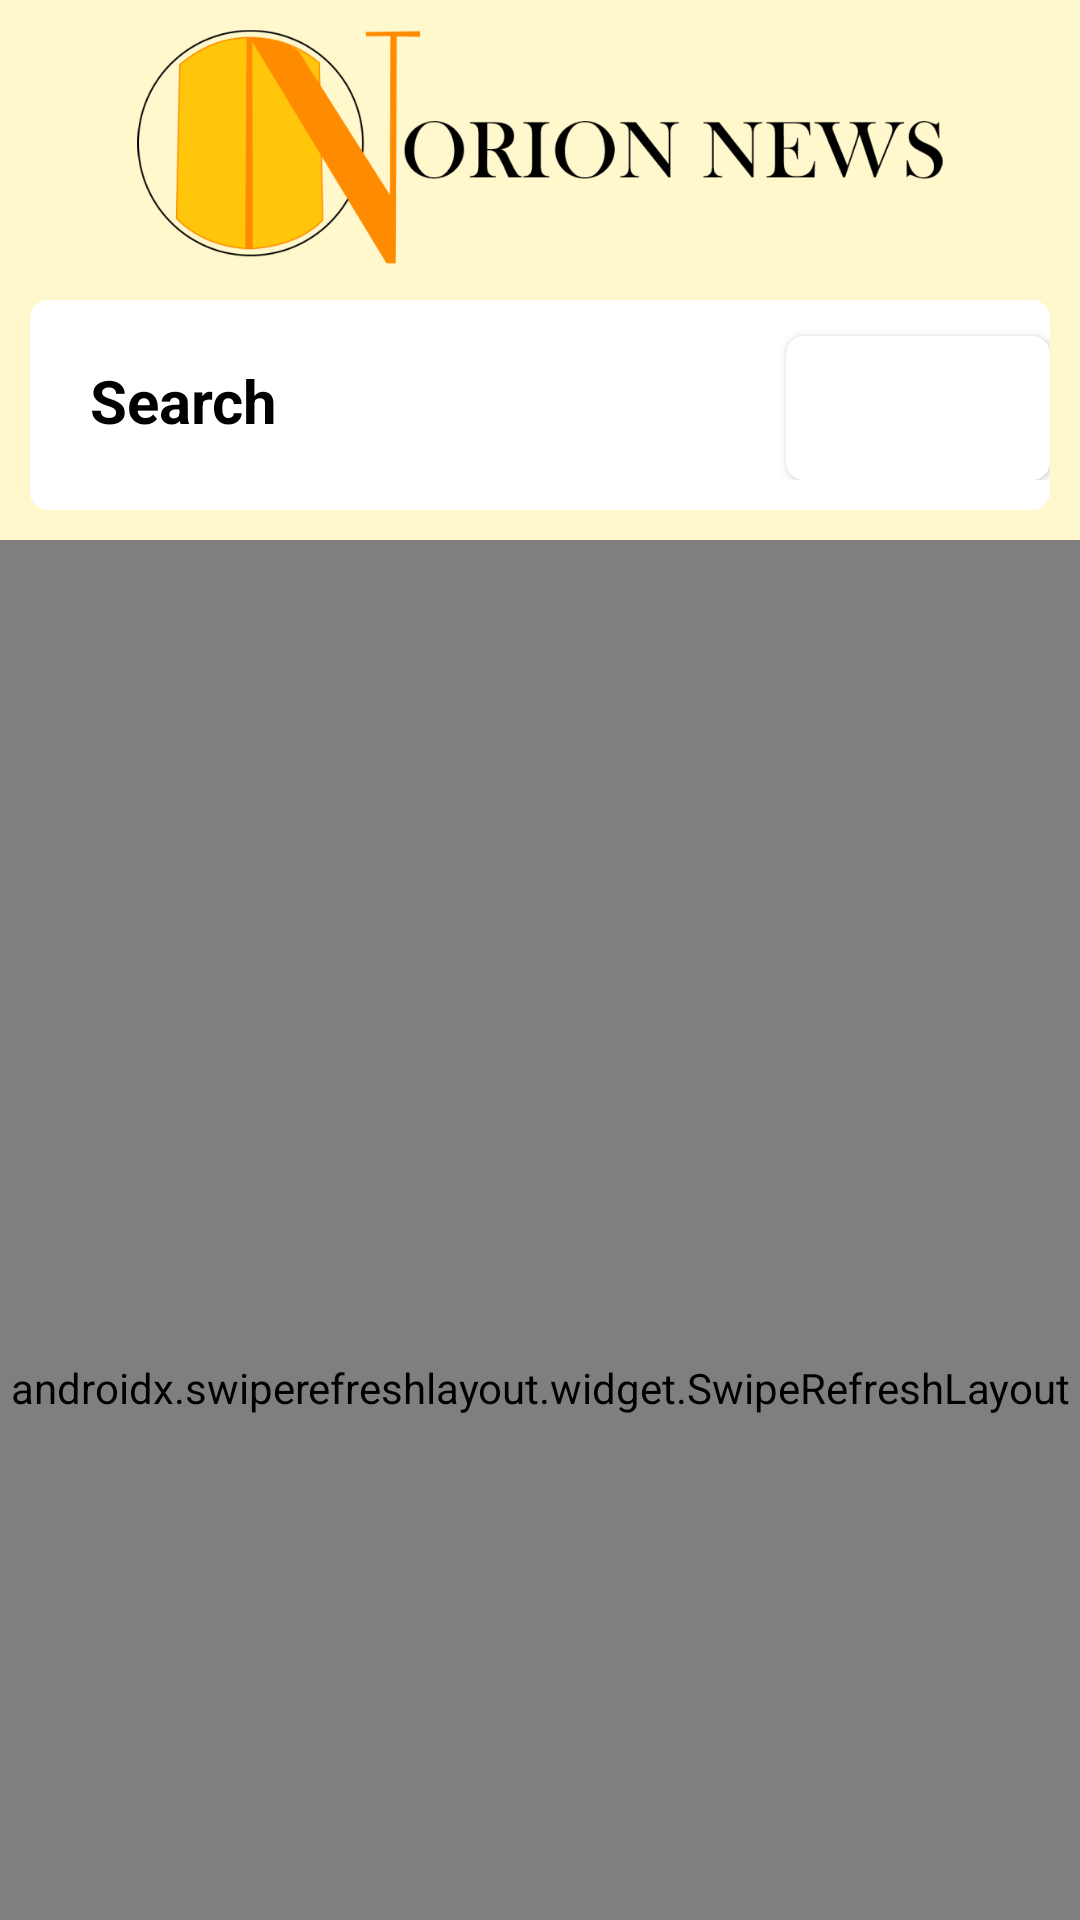

Produce the Android XML layout that renders to this screen, including the resource entries it uses.
<!-- AndroidManifest.xml: application theme Theme.OrionNews -->
<!-- res/layout/activity_main.xml -->
<?xml version="1.0" encoding="utf-8"?>
<LinearLayout xmlns:android="http://schemas.android.com/apk/res/android"
    xmlns:app="http://schemas.android.com/apk/res-auto"
    xmlns:tools="http://schemas.android.com/tools"
    android:layout_width="match_parent"
    android:layout_height="match_parent"
    android:orientation="vertical"
    tools:context=".MainActivity"
    android:background="@color/warna_BG">

    <ImageView
        android:layout_width="match_parent"
        android:layout_height="80dp"
        android:layout_marginTop="10dp"
        android:src="@drawable/logo2"/>

    <GridLayout
        android:layout_width="match_parent"
        android:layout_height="wrap_content"
        android:layout_margin="10dp"
        android:paddingTop="10dp"
        android:paddingBottom="10dp"
        android:background="@drawable/white_background"
        android:columnCount="2"
        android:rowCount="2">

        <EditText
            android:id="@+id/inp_Search"
            android:layout_width="wrap_content"
            android:layout_height="wrap_content"
            android:layout_row="0"
            android:layout_column="0"
            android:layout_columnWeight="1"
            android:layout_marginLeft="10dp"
            android:background="@drawable/white_background"
            android:ems="10"
            android:hint="Search"
            android:inputType="textPersonName"
            android:padding="10dp"
            android:textColor="@color/Hitam"
            android:textColorHint="@color/Hitam"
            android:textSize="20sp"
            android:textStyle="bold"
            tools:ignore="TouchTargetSizeCheck" />

        <Button
            android:id="@+id/btnSearch"
            android:layout_width="wrap_content"
            android:layout_height="wrap_content"
            android:layout_row="0"
            android:layout_column="1"
            android:background="@drawable/white_background"
            android:drawableRight="@drawable/ic_baseline_search"
            android:paddingRight="20dp" />

    </GridLayout>

    <androidx.swiperefreshlayout.widget.SwipeRefreshLayout
        android:id="@+id/swipeRefresh"
        android:layout_width="match_parent"
        android:layout_height="565dp">

        <androidx.recyclerview.widget.RecyclerView
            android:id="@+id/recyclerView"
            android:layout_width="match_parent"
            android:layout_height="match_parent"
            android:layout_marginTop="5dp" />

    </androidx.swiperefreshlayout.widget.SwipeRefreshLayout>

    <Button
        android:id="@+id/btn_logout"
        android:layout_width="138dp"
        android:layout_height="wrap_content"
        android:layout_gravity="center"
        android:background="@drawable/btn_bg"
        android:text="LOGOUT"
        android:textColor="@color/Putih" />


</LinearLayout>
<!-- resources referenced by this layout -->
<resources>
  <color name="Hitam">#FF000000</color>
  <color name="Putih">#FFFFFFFF</color>
  <color name="warna_BG">#FFF8CD</color>
  <!-- drawable btn_bg (drawable-v24) -->
  <?xml version="1.0" encoding="utf-8"?>
  <shape xmlns:android="http://schemas.android.com/apk/res/android">
      <solid android:color="@color/BiruBTN"/>
      <corners android:radius="50dp"/>
  </shape>
  <!-- drawable logo2: png bitmap (drawable-v24, 39857 bytes) -->
  <!-- drawable white_background (drawable) -->
  <?xml version="1.0" encoding="utf-8"?>
  <shape xmlns:android="http://schemas.android.com/apk/res/android">
      <solid android:color="@color/Putih"/>
      <corners android:radius="6dp"/>
  </shape>
  <style name="Theme.OrionNews" parent="Theme.AppCompat.Light.NoActionBar">
          
          
          
          <item name="android:statusBarColor" tools:targetApi="l">?attr/colorPrimaryVariant</item>
          
      </style>
  <color name="BiruBTN">#1E3D59</color>
</resources>
